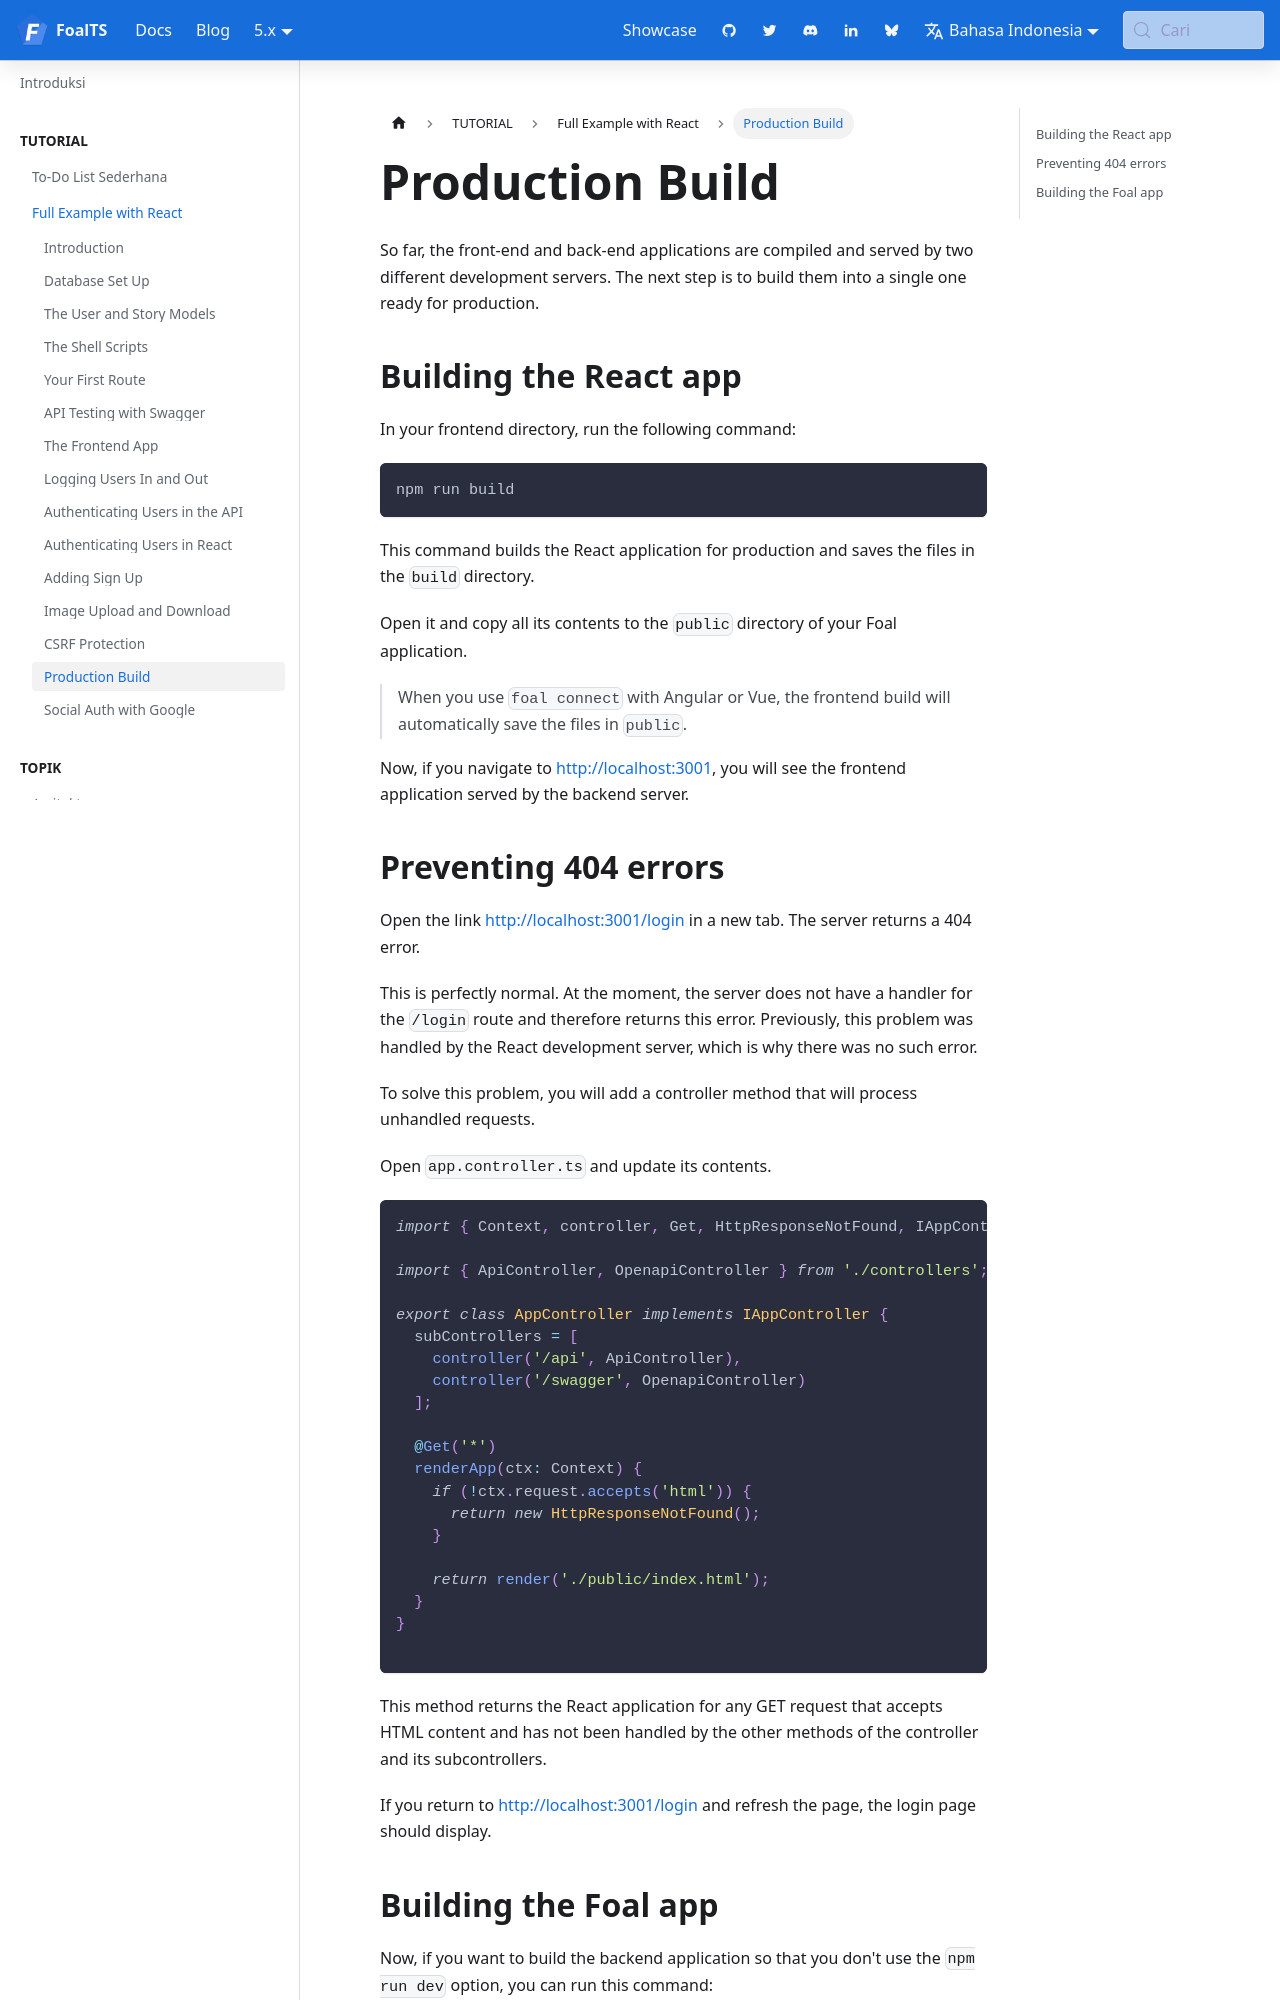

repository: FoalTS/foal · page: id/docs/tutorials/real-world-example-with-react/14-production-build/index.html · generator: docusaurus

---
title: Production Build
id: tuto-14-production-build
slug: 14-production-build
---

So far, the front-end and back-end applications are compiled and served by two different development servers. The next step is to build them into a single one ready for production.

## Building the React app

In your frontend directory, run the following command:

```bash
npm run build
```

This command builds the React application for production and saves the files in the `public` directory of your Foal application.

Now, if you navigate to [http://localhost:3001](http://localhost:3001), you will see the frontend application served by the backend server.
